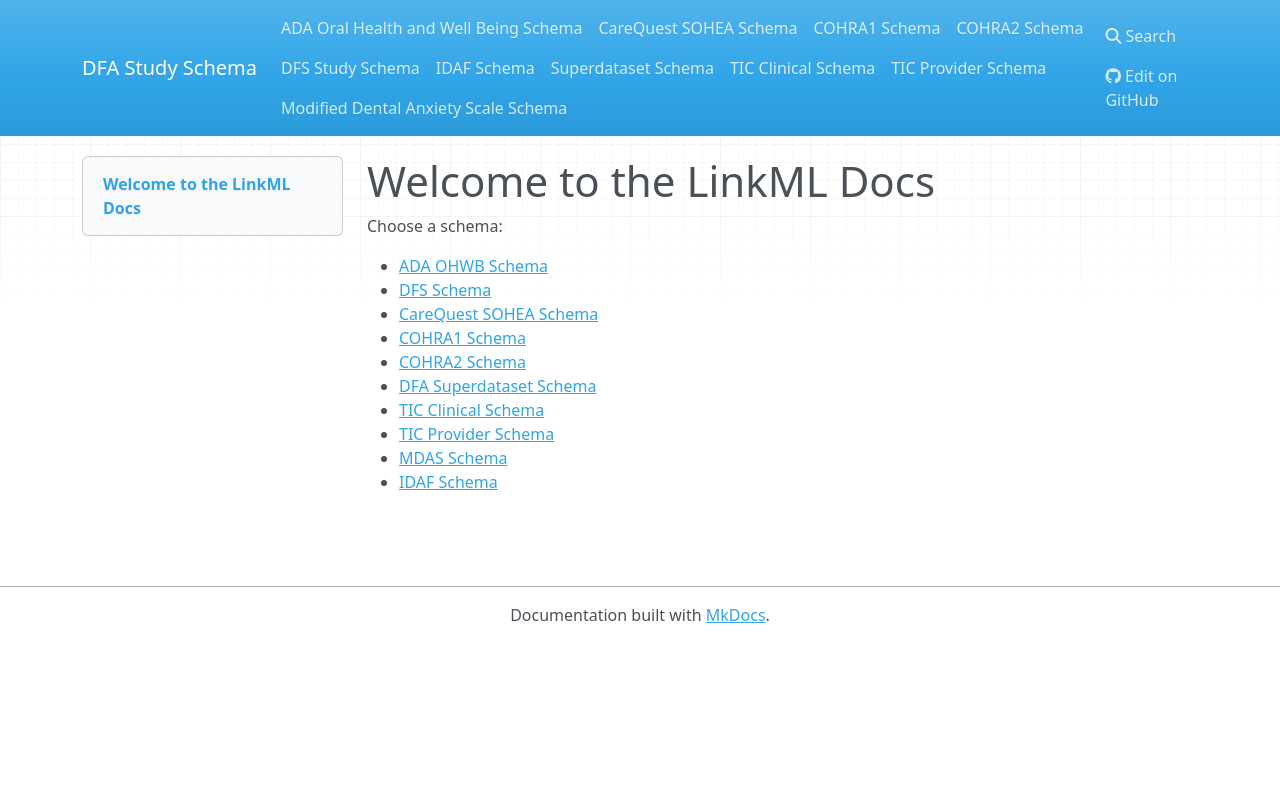

repository: oral-health-and-disease-ontologies/DFA-Study · page: index.html · generator: mkdocs

# Welcome to the LinkML Docs

Choose a schema:

- [ADA OHWB Schema](ada_ohwb/)
- [DFS Schema](dfs/)
- [CareQuest SOHEA Schema](cq_sohea/)
- [COHRA1 Schema](cohra1/)
- [COHRA2 Schema](cohra2/)
- [DFA Superdataset Schema](superdataset/)
- [TIC Clinical Schema](tic_clinical/)
- [TIC Provider Schema](tic_provider/)
- [MDAS Schema](mdas/)
- [IDAF Schema](idaf/)
